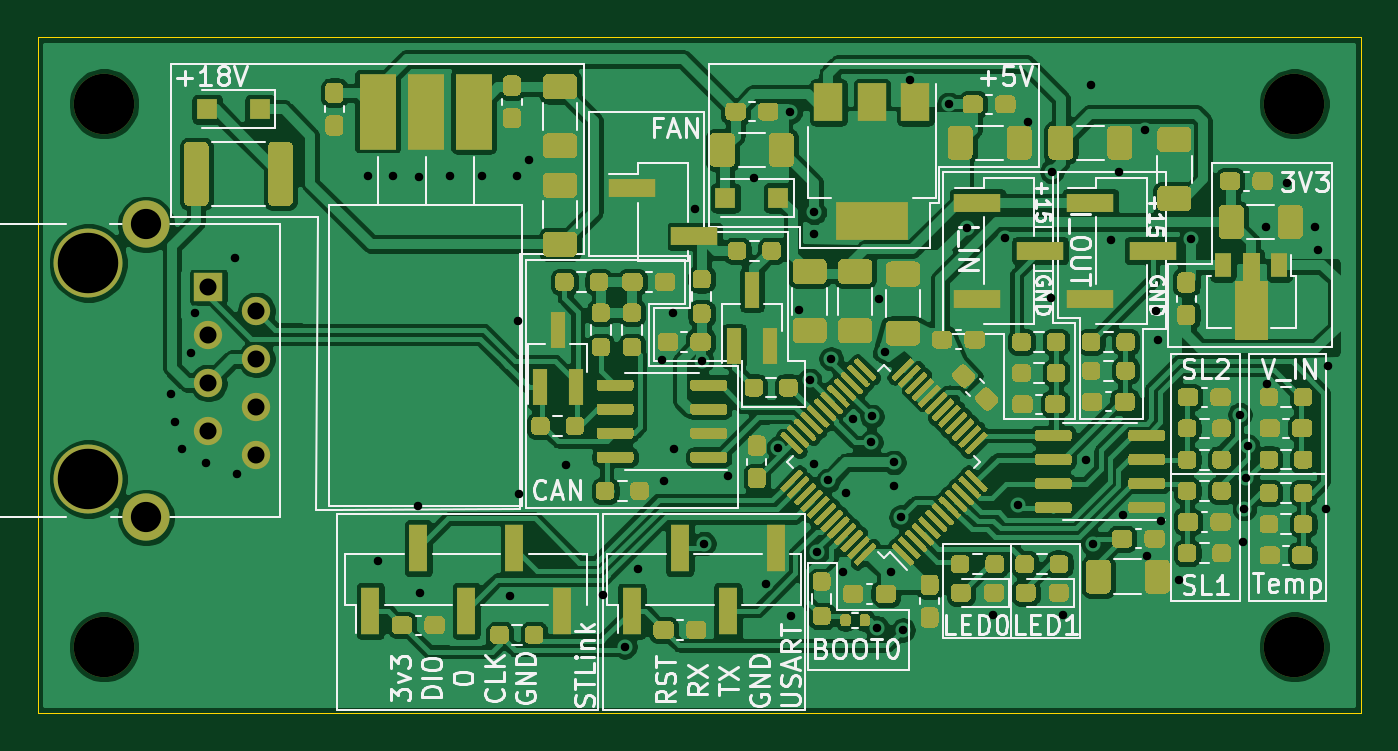
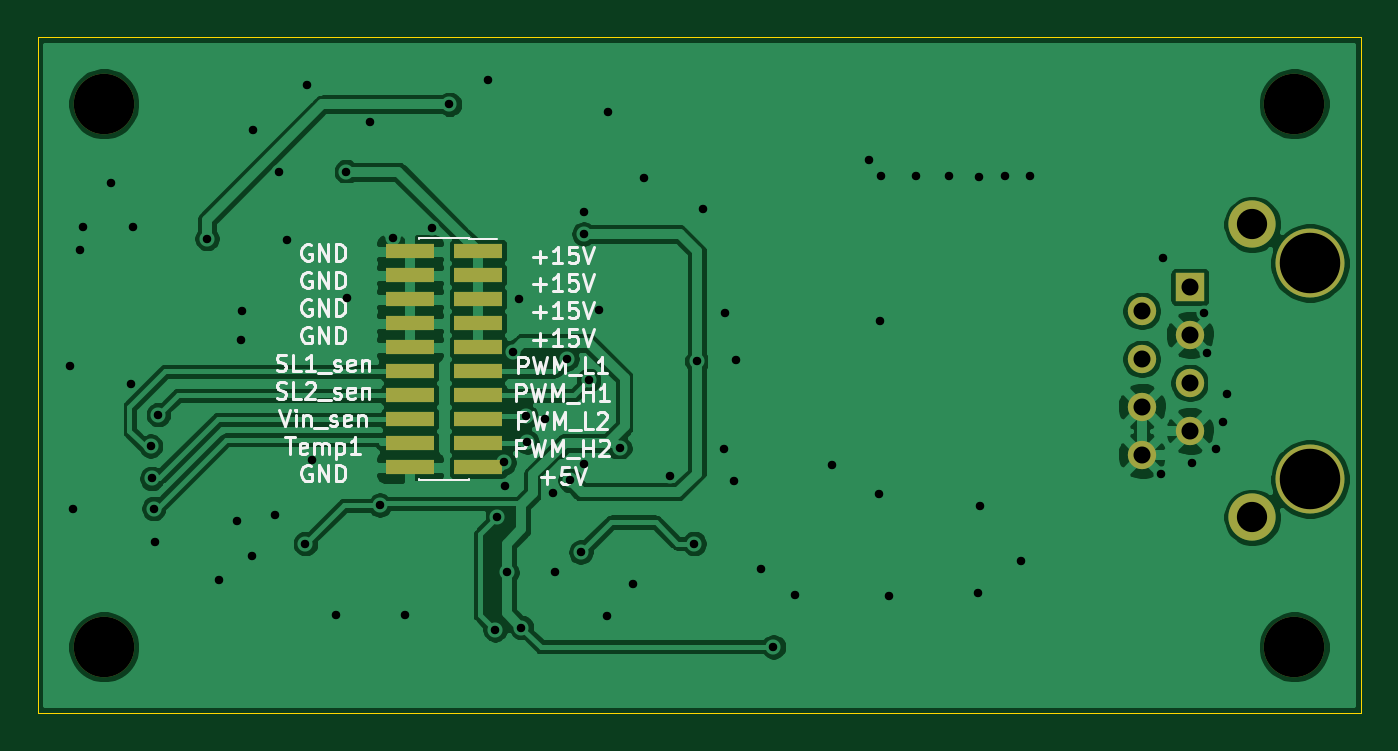
Circuit board: 11 layer files. Board 70.0 x 35.8 mm.
- bottom_copper: Controle-B_Cu.gbl (105908 bytes)
- bottom_mask: Controle-B_Mask.gbs (1583 bytes)
- paste: Controle-B_Paste.gbp (1020 bytes)
- bottom_silk: Controle-B_SilkS.gbo (19909 bytes)
- outline: Controle-Edge_Cuts.gm1 (723 bytes)
- top_copper: Controle-F_Cu.gtl (327138 bytes)
- top_mask: Controle-F_Mask.gts (66087 bytes)
- paste: Controle-F_Paste.gtp (65519 bytes)
- top_silk: Controle-F_SilkS.gto (105414 bytes)
- drill: Controle-NPTH.drl (390 bytes)
- drill: Controle-PTH.drl (2042 bytes)

=== bottom_copper: Controle-B_Cu.gbl (105908 bytes, source omitted) ===
=== bottom_mask: Controle-B_Mask.gbs ===
G04 #@! TF.GenerationSoftware,KiCad,Pcbnew,5.1.9*
G04 #@! TF.CreationDate,2021-04-12T02:05:09-03:00*
G04 #@! TF.ProjectId,Controle,436f6e74-726f-46c6-952e-6b696361645f,rev?*
G04 #@! TF.SameCoordinates,Original*
G04 #@! TF.FileFunction,Soldermask,Bot*
G04 #@! TF.FilePolarity,Negative*
%FSLAX46Y46*%
G04 Gerber Fmt 4.6, Leading zero omitted, Abs format (unit mm)*
G04 Created by KiCad (PCBNEW 5.1.9) date 2021-04-12 02:05:09*
%MOMM*%
%LPD*%
G01*
G04 APERTURE LIST*
%ADD10C,3.200000*%
%ADD11C,3.200001*%
%ADD12R,2.540000X0.750000*%
%ADD13C,3.650000*%
%ADD14R,1.500000X1.500000*%
%ADD15C,1.500000*%
%ADD16C,2.500000*%
G04 APERTURE END LIST*
D10*
X192220000Y-56980000D03*
X192220000Y-85730000D03*
D11*
X129224000Y-56980000D03*
D10*
X129224000Y-85730000D03*
D12*
X176026280Y-76215320D03*
X172426280Y-76215320D03*
X176026280Y-74945320D03*
X172426280Y-74945320D03*
X176026280Y-73675320D03*
X172426280Y-73675320D03*
X176026280Y-72405320D03*
X172426280Y-72405320D03*
X176026280Y-71135320D03*
X172426280Y-71135320D03*
X176026280Y-69865320D03*
X172426280Y-69865320D03*
X176026280Y-68595320D03*
X172426280Y-68595320D03*
X176026280Y-67325320D03*
X172426280Y-67325320D03*
X176026280Y-66055320D03*
X172426280Y-66055320D03*
X176026280Y-64785320D03*
X172426280Y-64785320D03*
D13*
X128401000Y-76840000D03*
X128401000Y-65410000D03*
D14*
X134751000Y-66680000D03*
D15*
X137291000Y-67950000D03*
X134751000Y-69220000D03*
X137291000Y-70490000D03*
X134751000Y-71760000D03*
X137291000Y-73030000D03*
X134751000Y-74300000D03*
X137291000Y-75570000D03*
D16*
X131451000Y-63375000D03*
X131451000Y-78875000D03*
M02*

=== paste: Controle-B_Paste.gbp ===
G04 #@! TF.GenerationSoftware,KiCad,Pcbnew,5.1.9*
G04 #@! TF.CreationDate,2021-04-12T02:05:09-03:00*
G04 #@! TF.ProjectId,Controle,436f6e74-726f-46c6-952e-6b696361645f,rev?*
G04 #@! TF.SameCoordinates,Original*
G04 #@! TF.FileFunction,Paste,Bot*
G04 #@! TF.FilePolarity,Positive*
%FSLAX46Y46*%
G04 Gerber Fmt 4.6, Leading zero omitted, Abs format (unit mm)*
G04 Created by KiCad (PCBNEW 5.1.9) date 2021-04-12 02:05:09*
%MOMM*%
%LPD*%
G01*
G04 APERTURE LIST*
%ADD10R,2.540000X0.750000*%
G04 APERTURE END LIST*
D10*
X176026280Y-76215320D03*
X172426280Y-76215320D03*
X176026280Y-74945320D03*
X172426280Y-74945320D03*
X176026280Y-73675320D03*
X172426280Y-73675320D03*
X176026280Y-72405320D03*
X172426280Y-72405320D03*
X176026280Y-71135320D03*
X172426280Y-71135320D03*
X176026280Y-69865320D03*
X172426280Y-69865320D03*
X176026280Y-68595320D03*
X172426280Y-68595320D03*
X176026280Y-67325320D03*
X172426280Y-67325320D03*
X176026280Y-66055320D03*
X172426280Y-66055320D03*
X176026280Y-64785320D03*
X172426280Y-64785320D03*
M02*

=== bottom_silk: Controle-B_SilkS.gbo (19909 bytes, source omitted) ===
=== outline: Controle-Edge_Cuts.gm1 ===
G04 #@! TF.GenerationSoftware,KiCad,Pcbnew,5.1.9*
G04 #@! TF.CreationDate,2021-04-12T02:05:09-03:00*
G04 #@! TF.ProjectId,Controle,436f6e74-726f-46c6-952e-6b696361645f,rev?*
G04 #@! TF.SameCoordinates,Original*
G04 #@! TF.FileFunction,Profile,NP*
%FSLAX46Y46*%
G04 Gerber Fmt 4.6, Leading zero omitted, Abs format (unit mm)*
G04 Created by KiCad (PCBNEW 5.1.9) date 2021-04-12 02:05:09*
%MOMM*%
%LPD*%
G01*
G04 APERTURE LIST*
G04 #@! TA.AperFunction,Profile*
%ADD10C,0.050000*%
G04 #@! TD*
G04 APERTURE END LIST*
D10*
X195725000Y-89230000D02*
X125720000Y-89230000D01*
X195720000Y-53480000D02*
X195720000Y-89230000D01*
X125720000Y-53480000D02*
X195720000Y-53480000D01*
X125720000Y-89230000D02*
X125720000Y-53480000D01*
M02*

=== top_copper: Controle-F_Cu.gtl (327138 bytes, source omitted) ===
=== top_mask: Controle-F_Mask.gts (66087 bytes, source omitted) ===
=== paste: Controle-F_Paste.gtp (65519 bytes, source omitted) ===
=== top_silk: Controle-F_SilkS.gto (105414 bytes, source omitted) ===
=== drill: Controle-NPTH.drl ===
M48
; DRILL file {KiCad 5.1.9} date Mon Apr 12 02:05:22 2021
; FORMAT={-:-/ absolute / metric / decimal}
; #@! TF.CreationDate,2021-04-12T02:05:22-03:00
; #@! TF.GenerationSoftware,Kicad,Pcbnew,5.1.9
; #@! TF.FileFunction,NonPlated,1,2,NPTH
FMAT,2
METRIC
T1C3.200
T2C3.200
%
G90
G05
T1
X128.401Y-65.41
X128.401Y-76.84
X129.224Y-85.73
X192.22Y-56.98
X192.22Y-85.73
T2
X129.224Y-56.98
T0
M30

=== drill: Controle-PTH.drl ===
M48
; DRILL file {KiCad 5.1.9} date Mon Apr 12 02:05:22 2021
; FORMAT={-:-/ absolute / metric / decimal}
; #@! TF.CreationDate,2021-04-12T02:05:22-03:00
; #@! TF.GenerationSoftware,Kicad,Pcbnew,5.1.9
; #@! TF.FileFunction,Plated,1,2,PTH
FMAT,2
METRIC
T1C0.450
T2C0.900
T3C1.600
%
G90
G05
T1
X132.78Y-72.334
X133.009Y-73.833
X133.364Y-75.281
X133.821Y-70.15
X134.025Y-68.067
X134.634Y-75.992
X136.184Y-65.146
X136.26Y-76.576
X143.194Y-60.803
X143.702Y-81.199
X144.515Y-60.803
X145.836Y-78.278
X145.886Y-60.853
X145.937Y-82.901
X147.512Y-60.828
X149.239Y-60.828
X150.687Y-83.053
X151.068Y-60.828
X151.137Y-68.506
X151.195Y-77.617
X151.703Y-59.939
X153.684Y-76.119
X155.653Y-82.99
X156.783Y-85.72
X157.469Y-81.605
X158.764Y-70.556
X158.866Y-76.932
X159.358Y-68.067
X159.395Y-75.277
X160.491Y-62.581
X160.847Y-70.607
X160.974Y-80.259
X162.244Y-76.703
X163.641Y-60.93
X164.233Y-82.375
X164.911Y-75.214
X165.546Y-57.399
X165.571Y-84.094
X166.029Y-67.915
X166.562Y-71.623
X166.816Y-62.733
X166.816Y-63.876
X166.816Y-76.068
X166.98Y-80.714
X167.546Y-76.922
X167.705Y-70.48
X168.34Y-81.783
X168.467Y-77.592
X168.848Y-73.655
X169.813Y-74.9
X169.864Y-73.528
X170.118Y-84.704
X170.245Y-67.305
X170.556Y-70.115
X170.88Y-81.783
X171.007Y-77.212
X171.032Y-75.966
X171.388Y-78.862
X171.515Y-84.831
X171.896Y-55.748
X173.928Y-57.018
X174.871Y-63.549
X176.29Y-84.044
X176.928Y-64.095
X177.611Y-78.227
X178.144Y-57.958
X179.338Y-67.28
X179.389Y-60.574
X179.948Y-84.018
X181.192Y-75.839
X181.446Y-56.002
X181.548Y-80.259
X182.539Y-64.181
X182.945Y-60.574
X183.148Y-78.735
X184.317Y-58.39
X184.404Y-80.934
X184.901Y-67.965
X184.977Y-69.489
X185.18Y-79.065
X186.12Y-82.189
X186.755Y-64.13
X189.333Y-73.439
X189.508Y-80.167
X189.574Y-78.405
X189.675Y-76.816
X189.738Y-75.098
X190.692Y-63.495
X190.764Y-71.796
X191.835Y-61.158
X193.334Y-63.52
X193.486Y-64.74
X193.867Y-78.43
X193.994Y-70.886
T2
X134.751Y-66.68
X134.751Y-69.22
X134.751Y-71.76
X134.751Y-74.3
X137.291Y-67.95
X137.291Y-70.49
X137.291Y-73.03
X137.291Y-75.57
T3
X131.451Y-63.375
X131.451Y-78.875
T0
M30
